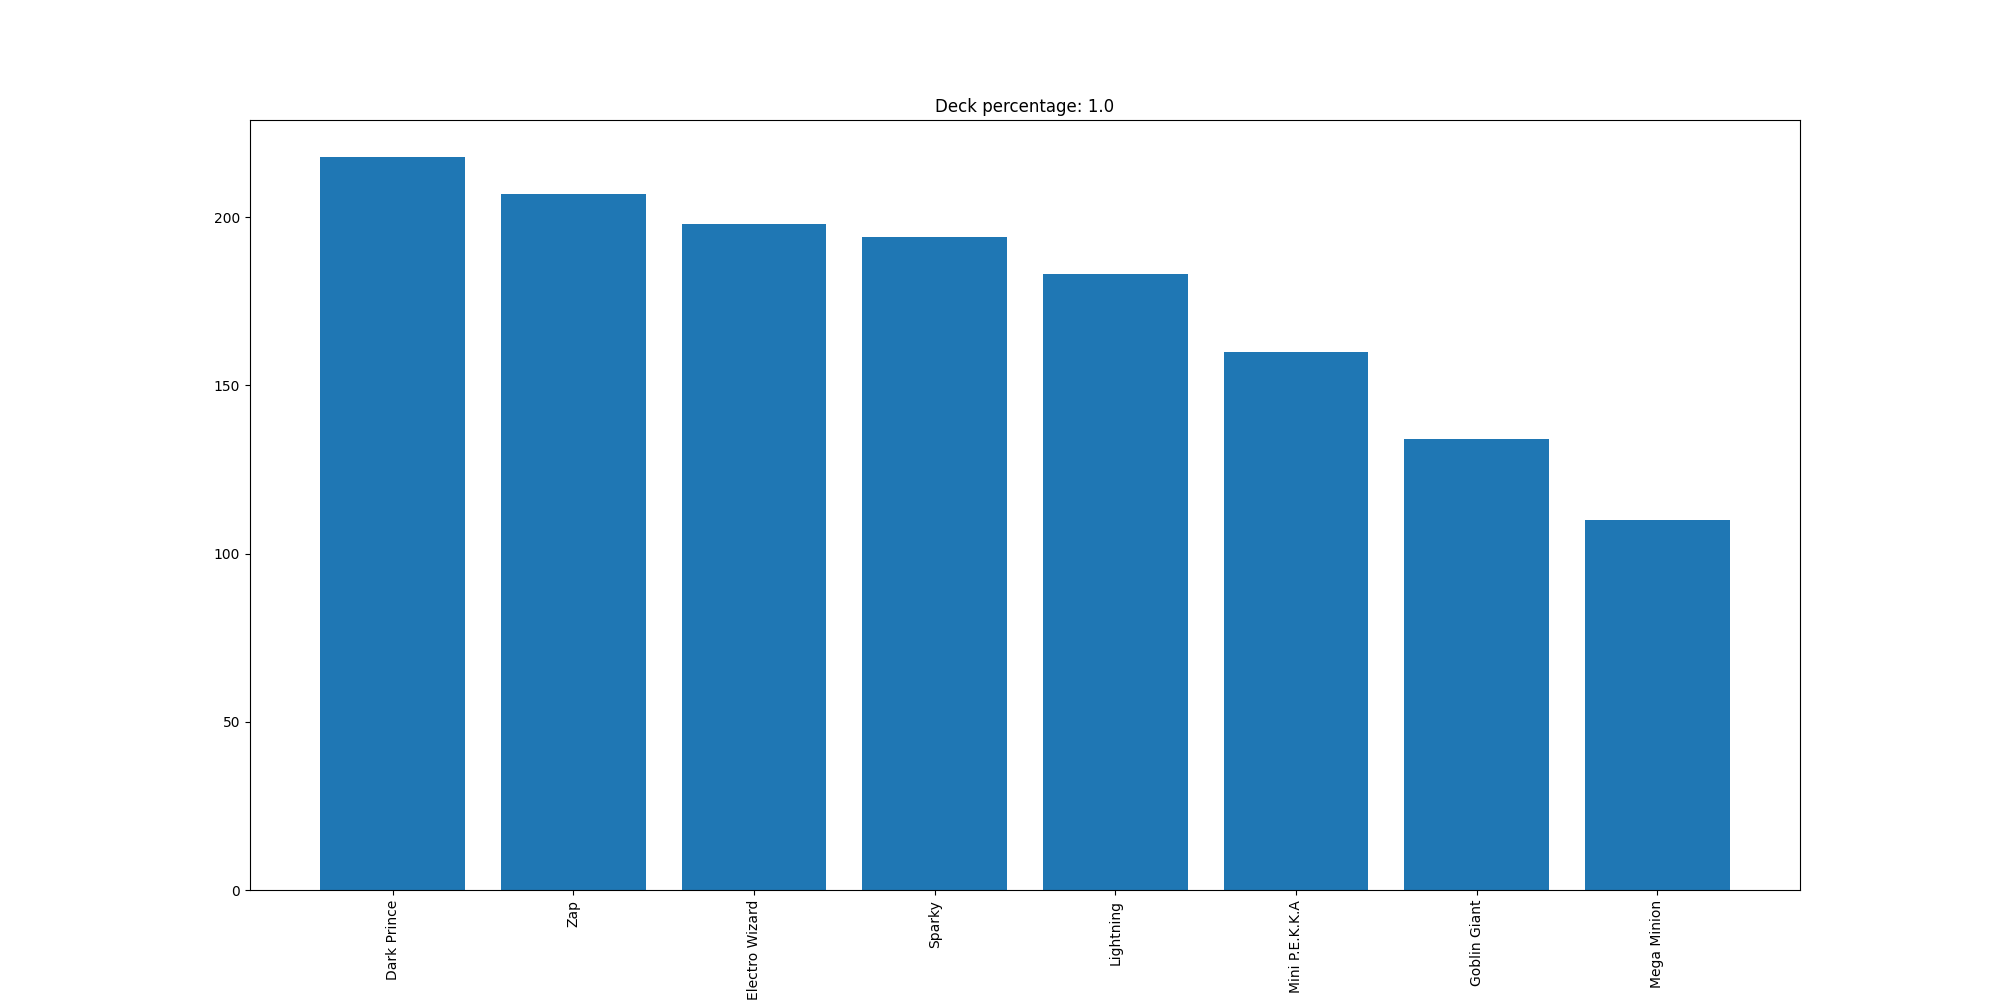

The file beside this chart, header and first rows:
Dark Prince, 218
Zap, 207
Electro Wizard, 198
Sparky, 194
Lightning, 183
Mini P.E.K.K.A, 160
Goblin Giant, 134
Mega Minion, 110
